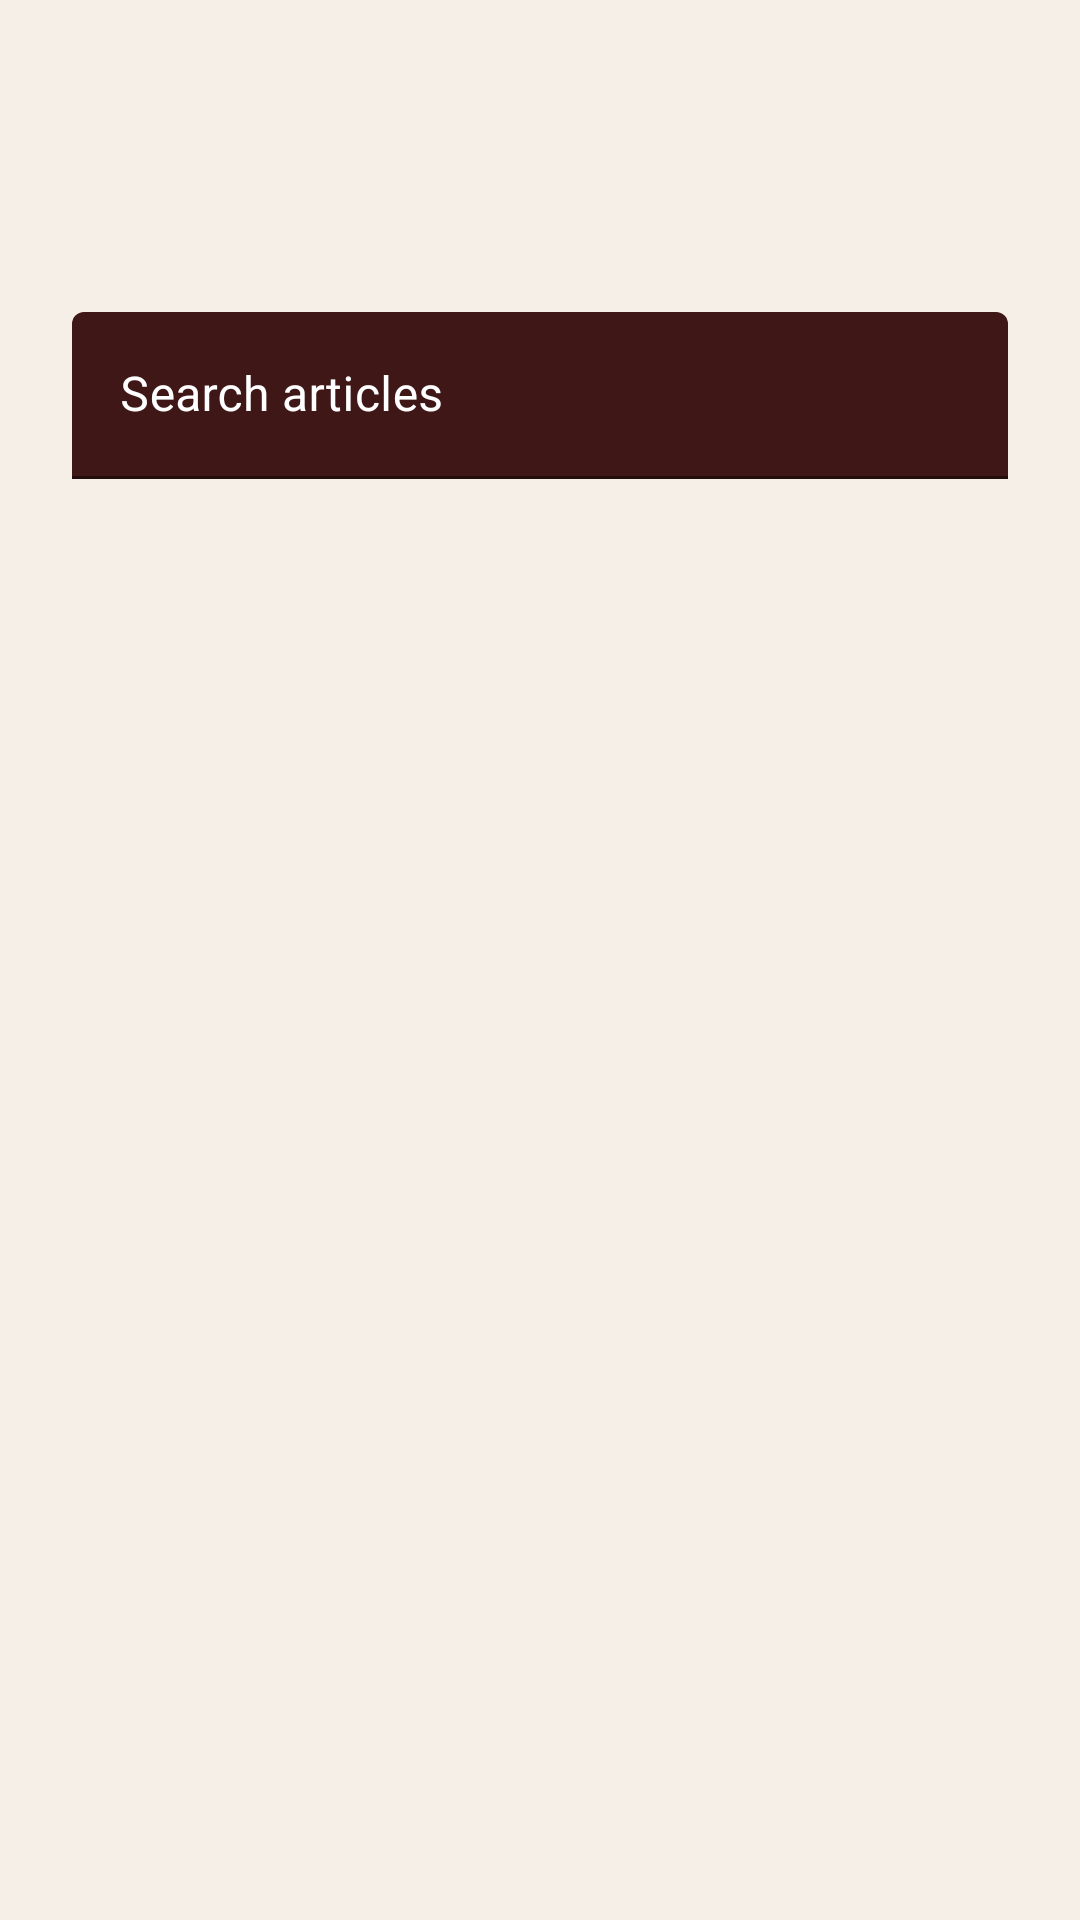

Here is an Android app screen rendered from its layout file. Give the layout XML and the strings, colors and styles it references.
<!-- AndroidManifest.xml: application theme Theme.Therapy_app -->
<!-- res/layout/activity_articles.xml -->
<?xml version="1.0" encoding="utf-8"?>
<androidx.drawerlayout.widget.DrawerLayout
    xmlns:android="http://schemas.android.com/apk/res/android"
    xmlns:app="http://schemas.android.com/apk/res-auto"
    android:id="@+id/drawer_layout_articles"
    android:layout_width="match_parent"
    android:layout_height="match_parent"
    android:background="@color/beige">

    
    <androidx.constraintlayout.widget.ConstraintLayout
        android:id="@+id/root_articles_layout"
        android:layout_width="match_parent"
        android:layout_height="match_parent"
        android:padding="24dp"
        android:background="@color/beige">

        
        <com.google.android.material.appbar.MaterialToolbar
            android:id="@+id/toolbar_articles"
            android:layout_width="0dp"
            android:layout_height="wrap_content"
            android:background="@color/beige"
            android:title="Articles"
            android:titleTextColor="@android:color/black"
            app:navigationIconTint="@android:color/black"
            app:layout_constraintTop_toTopOf="parent"
            app:layout_constraintStart_toStartOf="parent"
            app:layout_constraintEnd_toEndOf="parent"/>

        
        <com.google.android.material.textfield.TextInputLayout
            android:id="@+id/searchBar_articles"
            android:layout_width="0dp"
            android:layout_height="wrap_content"
            android:layout_marginTop="24dp"
            app:endIconMode="clear_text"
            app:boxBackgroundMode="filled"
            app:boxBackgroundColor="@color/red_dark"
            app:hintTextColor="@color/hint_colors"
            app:boxStrokeColor="@color/white"
            app:hintTextAppearance="@style/TherapyHintAppearance"
            app:layout_constraintTop_toBottomOf="@id/toolbar_articles"
            app:layout_constraintStart_toStartOf="parent"
            app:layout_constraintEnd_toEndOf="parent">

            <com.google.android.material.textfield.TextInputEditText
                android:id="@+id/searchInput_articles"
                android:hint="Search articles"
                android:textColor="@color/white"
                android:textColorHint="@color/white"
                android:layout_width="match_parent"
                android:layout_height="wrap_content"/>
        </com.google.android.material.textfield.TextInputLayout>

        
        <com.google.android.material.chip.ChipGroup
            android:id="@+id/tagChipGroup_articles"
            android:layout_width="0dp"
            android:layout_height="wrap_content"
            android:paddingTop="8dp"
            android:paddingBottom="8dp"
            app:chipSpacing="8dp"
            app:layout_constraintTop_toBottomOf="@id/searchBar_articles"
            app:layout_constraintStart_toStartOf="parent"
            app:layout_constraintEnd_toEndOf="parent"/>

        
        <androidx.recyclerview.widget.RecyclerView
            android:id="@+id/articlesRecyclerView"
            android:layout_width="0dp"
            android:layout_height="0dp"
            android:paddingTop="8dp"
            android:focusable="false"
            android:focusableInTouchMode="false"
            app:layout_constraintTop_toBottomOf="@id/tagChipGroup_articles"
            app:layout_constraintStart_toStartOf="parent"
            app:layout_constraintEnd_toEndOf="parent"
            app:layout_constraintBottom_toBottomOf="parent"/>

    </androidx.constraintlayout.widget.ConstraintLayout>

    
    <com.google.android.material.navigation.NavigationView
        android:id="@+id/nav_view_articles"
        android:layout_width="wrap_content"
        android:layout_height="match_parent"
        android:layout_gravity="start"
        android:background="@color/red_dark"
        app:itemTextColor="@color/white"
        app:itemIconTint="@color/white"
        app:headerLayout="@layout/drawer_header"
        app:menu="@menu/drawer_menu"
        style="@style/NavDrawerTextStyle" />

</androidx.drawerlayout.widget.DrawerLayout>
<!-- res/layout/drawer_header.xml (included above) -->
<?xml version="1.0" encoding="utf-8"?>
<androidx.constraintlayout.widget.ConstraintLayout
    xmlns:android="http://schemas.android.com/apk/res/android"
    xmlns:app="http://schemas.android.com/apk/res-auto"
    android:layout_width="match_parent"
    android:layout_height="wrap_content"
    android:minHeight="220dp"
    android:background="@color/red_dark"
    android:padding="16dp"
    android:fitsSystemWindows="true"
    android:elevation="4dp">

    
    <ImageView
        android:id="@+id/header_profile_icon"
        android:layout_width="80dp"
        android:layout_height="80dp"
        android:src="@drawable/profile"
        android:contentDescription="Profile Icon"
        android:layout_marginTop="16dp"
        app:layout_constraintTop_toTopOf="parent"
        app:layout_constraintStart_toStartOf="parent"
        app:layout_constraintEnd_toEndOf="parent"
        app:layout_constraintBottom_toTopOf="@id/header_profile_name"
        app:layout_constraintVertical_chainStyle="packed"
        app:tint="@color/white" />

    
    <TextView
        android:id="@+id/header_profile_name"
        android:layout_width="wrap_content"
        android:layout_height="wrap_content"
        android:text="Profile Name"
        android:textColor="@color/white"
        android:textSize="20sp"
        android:textStyle="bold"
        android:layout_marginTop="12dp"
        app:layout_constraintTop_toBottomOf="@id/header_profile_icon"
        app:layout_constraintStart_toStartOf="parent"
        app:layout_constraintEnd_toEndOf="parent"/>

    
    <TextView
        android:id="@+id/header_profile_email"
        android:layout_width="wrap_content"
        android:layout_height="wrap_content"
        android:text="email@example.com"
        android:textColor="@color/white"
        android:textSize="14sp"
        app:layout_constraintTop_toBottomOf="@id/header_profile_name"
        app:layout_constraintStart_toStartOf="parent"
        app:layout_constraintEnd_toEndOf="parent"/>

    
    <TextView
        android:id="@+id/header_profile_age"
        android:layout_width="wrap_content"
        android:layout_height="wrap_content"
        android:text="Age: 18–24"
        android:textColor="@color/white"
        android:textSize="13sp"
        android:layout_marginTop="4dp"
        app:layout_constraintTop_toBottomOf="@id/header_profile_email"
        app:layout_constraintStart_toStartOf="parent"
        app:layout_constraintEnd_toEndOf="parent"/>

    
    <TextView
        android:id="@+id/header_profile_gender"
        android:layout_width="wrap_content"
        android:layout_height="wrap_content"
        android:text="Gender: Male"
        android:textColor="@color/white"
        android:textSize="13sp"
        android:layout_marginTop="2dp"
        android:layout_marginBottom="16dp"
        app:layout_constraintTop_toBottomOf="@id/header_profile_age"
        app:layout_constraintStart_toStartOf="parent"
        app:layout_constraintEnd_toEndOf="parent"
        app:layout_constraintBottom_toTopOf="@id/header_divider"/>

    
    <View
        android:id="@+id/header_divider"
        android:layout_width="0dp"
        android:layout_height="2dp"
        android:background="@color/black"
        android:alpha="0.5"
        app:layout_constraintBottom_toBottomOf="parent"
        app:layout_constraintStart_toStartOf="parent"
        app:layout_constraintEnd_toEndOf="parent"/>

</androidx.constraintlayout.widget.ConstraintLayout>
<!-- resources referenced by this layout -->
<resources>
  <color name="beige">#F5EFE8</color>
  <color name="black">#FF000000</color>
  <color name="red_dark">#3F1717</color>
  <color name="white">#FFFFFFFF</color>
  <style name="NavDrawerTextStyle" parent="TextAppearance.AppCompat.Body1">
          <item name="android:textSize">40dp</item>
          <item name="itemIconSize">40dp</item>
          <item name="itemHorizontalPadding">20dp</item>
          <item name="itemVerticalPadding">12dp</item>
      </style>
  <style name="TherapyHintAppearance" parent="TextAppearance.MaterialComponents.Body1">
          <item name="android:textColor">@color/hint_colors</item>
      </style>
  <style name="Theme.Therapy_app" parent="Theme.MaterialComponents.DayNight.NoActionBar">
  
          
          <item name="colorPrimary">@android:color/transparent</item>
          <item name="colorOnPrimary">@android:color/black</item>
  
          
          <item name="android:colorControlNormal">@android:color/black</item>
          <item name="android:colorControlHighlight">@android:color/darker_gray</item>
  
          
          <item name="textInputStyle">@style/MyTextInputStyle</item>
  
      </style>
  <style name="MyTextInputStyle" parent="Widget.MaterialComponents.TextInputLayout.FilledBox">
          <item name="boxBackgroundMode">filled</item>
          <item name="boxBackgroundColor">@color/red_dark</item>
          <item name="boxStrokeColor">@color/white</item>
  
          
          <item name="android:textColorHint">@color/white</item>
          <item name="hintTextColor">@color/white</item>
      </style>
</resources>
